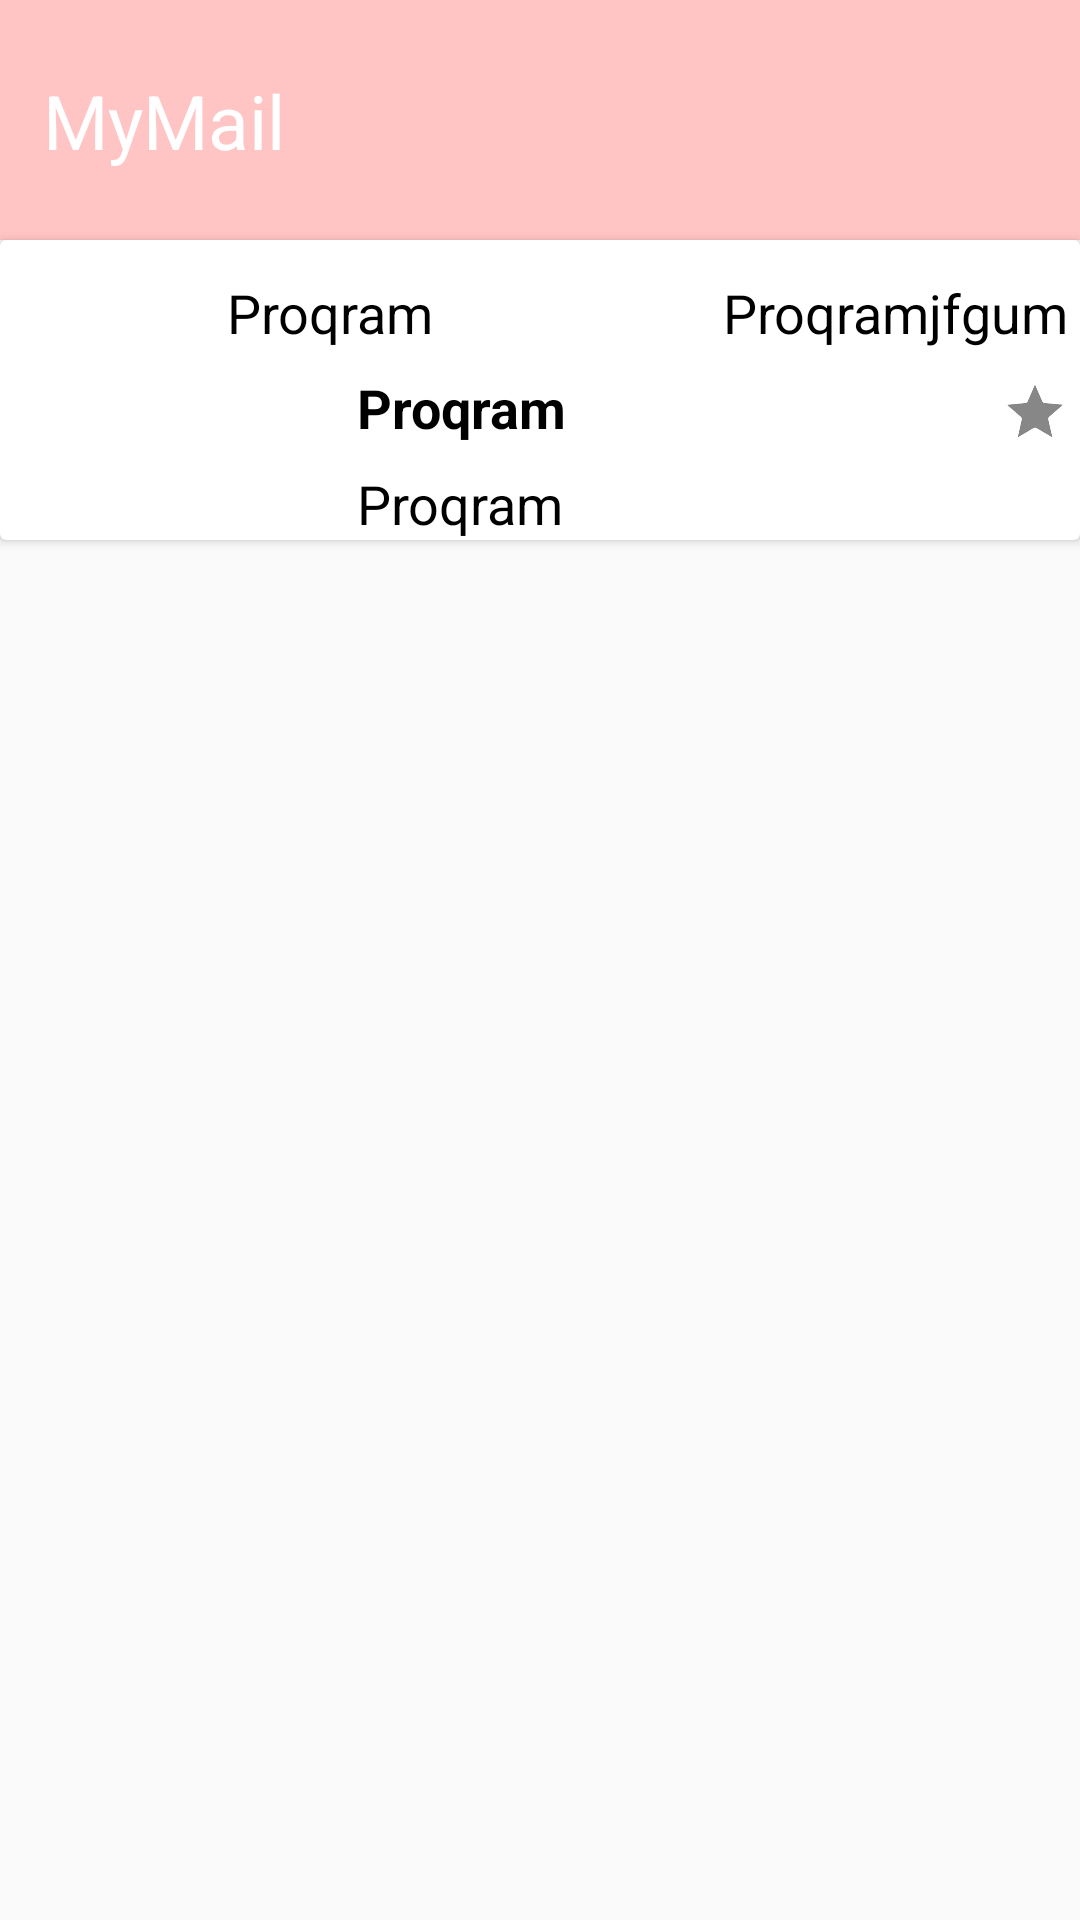

Reconstruct the res/layout file that produces this screen, plus the resources it refers to.
<!-- AndroidManifest.xml: application theme Theme.MailProject -->
<!-- res/layout/recycler_row.xml -->
<?xml version="1.0" encoding="utf-8"?>
<LinearLayout xmlns:android="http://schemas.android.com/apk/res/android"
    android:layout_width="match_parent"
    android:layout_height="match_parent"
    xmlns:app="http://schemas.android.com/apk/res-auto"
    xmlns:tools="http://schemas.android.com/tools"
    android:orientation="vertical">

    <androidx.constraintlayout.widget.ConstraintLayout
        android:layout_width="match_parent"
        android:layout_height="wrap_content">

        <View
            android:layout_width="410dp"
            android:layout_height="80dp"
            android:background="#FFC4C4"
            app:layout_constraintBottom_toBottomOf="parent"
            app:layout_constraintEnd_toEndOf="parent"
            app:layout_constraintStart_toStartOf="parent"
            app:layout_constraintTop_toTopOf="parent" />

        <TextView
            android:layout_width="wrap_content"
            android:layout_height="wrap_content"
            android:text="@string/mymail"
            android:textAlignment="center"
            android:textColor="@color/white"
            android:textSize="25sp"
            app:layout_constraintBottom_toBottomOf="parent"
            app:layout_constraintEnd_toEndOf="parent"
            app:layout_constraintHorizontal_bias="0.051"
            app:layout_constraintStart_toStartOf="parent"
            app:layout_constraintTop_toTopOf="parent" />

    </androidx.constraintlayout.widget.ConstraintLayout>

    <androidx.cardview.widget.CardView
        android:layout_width="match_parent"
        android:layout_height="wrap_content"
        xmlns:app="http://schemas.android.com/apk/res-auto">

        <androidx.constraintlayout.widget.ConstraintLayout
            android:layout_width="match_parent"
            android:layout_height="100dp">

            <ImageView
                android:id="@+id/imgview"
                android:layout_width="100dp"
                android:layout_height="100dp"
                android:padding="8dp"
                tools:ignore="MissingConstraints"
                android:src="@drawable/ic_launcher_background"
                app:layout_constraintBottom_toBottomOf="parent"
                app:layout_constraintStart_toStartOf="parent"
                app:layout_constraintTop_toTopOf="parent" />

            <TextView
                android:id="@+id/TitileMessage"
                android:layout_width="wrap_content"
                android:layout_height="wrap_content"
                android:layout_marginStart="4dp"
                android:paddingStart="15dp"
                android:paddingTop="8dp"
                android:text="Proqram"
                android:textColor="@android:color/black"
                android:textSize="18sp"
                android:textStyle="bold"
                tools:ignore="MissingConstraints"
                app:layout_constraintBottom_toBottomOf="parent"
                app:layout_constraintStart_toEndOf="@+id/imgview"
                app:layout_constraintTop_toTopOf="parent"
                app:layout_constraintVertical_bias="0.529" />

            <TextView
                android:id="@+id/Message"
                android:layout_width="wrap_content"
                android:layout_height="wrap_content"
                android:layout_marginStart="4dp"
                android:paddingStart="15dp"
                tools:ignore="MissingConstraints"
                android:paddingTop="8dp"
                android:text="Proqram"
                android:textColor="@android:color/black"
                android:textSize="18sp"
                android:textStyle="normal"
                app:layout_constraintBottom_toBottomOf="parent"
                app:layout_constraintStart_toEndOf="@+id/imgview"
                app:layout_constraintTop_toTopOf="parent"
                app:layout_constraintVertical_bias="1.0" />

            <TextView
                android:id="@+id/name"
                android:layout_width="wrap_content"
                android:layout_height="wrap_content"
                android:layout_marginEnd="240dp"
                android:paddingTop="8dp"
                android:text="Proqram"
                tools:ignore="MissingConstraints"
                android:textColor="@android:color/black"
                android:textSize="18sp"
                android:textStyle="normal"
                app:layout_constraintBottom_toBottomOf="parent"
                app:layout_constraintEnd_toEndOf="parent"
                app:layout_constraintStart_toEndOf="@id/imgview"
                app:layout_constraintTop_toTopOf="parent"
                app:layout_constraintVertical_bias="0.058" />

            <TextView
                android:id="@+id/time"
                android:layout_width="wrap_content"
                android:layout_height="wrap_content"
                android:layout_marginEnd="4dp"
                android:paddingTop="8dp"
                android:text="Proqramjfgum"
                android:textColor="@android:color/black"
                android:textSize="18sp"
                tools:ignore="MissingConstraints"
                android:textStyle="normal"
                app:layout_constraintBottom_toBottomOf="parent"
                app:layout_constraintEnd_toEndOf="parent"
                app:layout_constraintTop_toTopOf="parent"
                app:layout_constraintVertical_bias="0.058" />

            <ImageView
                android:id="@+id/Icon"
                android:layout_width="30dp"
                tools:ignore="MissingConstraints"
                android:layout_height="30dp"
                android:src="@drawable/star"
                app:layout_constraintBottom_toBottomOf="parent"
                app:layout_constraintEnd_toEndOf="parent"
                app:layout_constraintTop_toTopOf="parent"
                app:layout_constraintVertical_bias="0.6" />
        </androidx.constraintlayout.widget.ConstraintLayout>
    </androidx.cardview.widget.CardView>
</LinearLayout>
<!-- resources referenced by this layout -->
<resources>
  <!-- drawable star: png bitmap (drawable, 2225 bytes) -->
  <string name="mymail">MyMail</string>
  <style name="Theme.MailProject" parent="Base.Theme.MailProject" />
  <style name="Base.Theme.MailProject" parent="Theme.Design.Light.NoActionBar">
          
          
      </style>
  <!-- not gathered from this repository: default colours our renderer supplied (Android Studio template values) -->
  <color name="white">#FFFFFFFF</color>
</resources>
